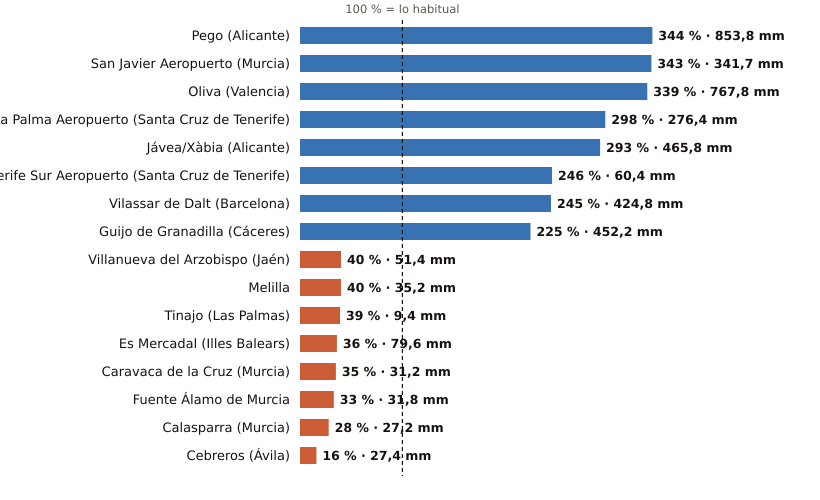

Values plotted in this chart, from the file beside it:
estacion, provincia, indicativo, mm_otono, referencia_mm, pct, periodo_referencia, hasta, hora
Pego, Alicante, 8057C, 853.8, 247.9, 344, 2011-2025, 2026-11-19, 8
San Javier Aeropuerto, Murcia, 7031X, 341.7, 99.7, 343, 2011-2025, 2026-11-19, 12
Oliva, Valencia, 8058X, 767.8, 226.7, 339, 1991-2020, 2026-11-19, 12
La Palma Aeropuerto, Santa Cruz de Tenerife, C139E, 276.4, 92.9, 298, 1991-2020, 2026-11-19, 8
Jávea/Xàbia, Alicante, 8050X, 465.8, 159.1, 293, 1997-2025, 2026-11-19, 12
Tenerife Sur Aeropuerto, Santa Cruz de Tenerife, C429I, 60.4, 24.6, 246, 1991-2020, 2026-11-19, 10
Vilassar de Dalt, Barcelona, 0244X, 424.8, 173.7, 245, 2009-2025, 2026-11-19, 12
Guijo de Granadilla, Cáceres, 3503, 452.2, 200.8, 225, 1991-2025, 2026-11-19, 12
Villanueva del Arzobispo, Jaén, 5210X, 51.4, 128.0, 40, 2008-2025, 2026-11-19, 11
Melilla, Melilla, 6000A, 35.2, 88.1, 40, 1991-2020, 2026-11-19, 12
Tinajo, Las Palmas, C048W, 9.4, 23.9, 39, 2010-2025, 2026-11-19, 9
Es Mercadal, Illes Balears, B825B, 79.6, 218.9, 36, 2009-2025, 2026-11-19, 11
Caravaca de la Cruz, Murcia, 7119B, 31.2, 88.0, 35, 2009-2025, 2026-11-19, 12
Fuente Álamo de Murcia, Murcia, 7023X, 31.8, 95.4, 33, 2008-2025, 2026-11-19, 10
Calasparra, Murcia, 7121A, 27.2, 98.8, 28, 2008-2025, 2026-11-19, 11
Cebreros, Ávila, 3337U, 27.4, 167.5, 16, 2010-2025, 2026-11-19, 12
